Labelled photos from "processed", an image-classification folder in Devaguru11/kidney-stone-cnn. The possible labels are: cyst, normal, stone, tumour.

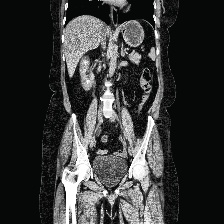
Label: stone

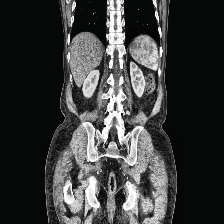
Label: normal

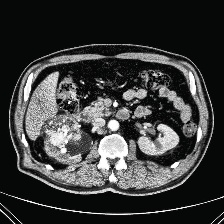
Label: tumour

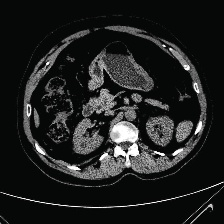
Label: cyst

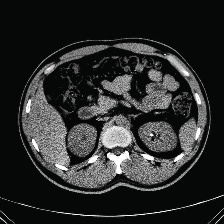
Label: stone

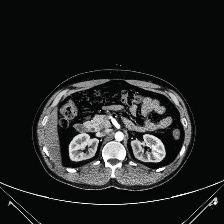
Label: normal
